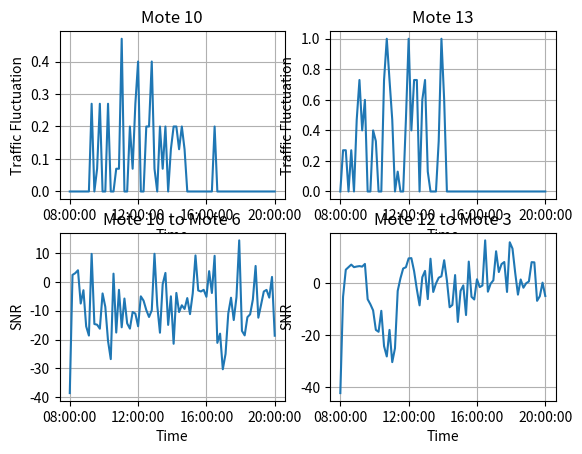

Write the Python code that produced this figure. (Note: this script raises an exception after producing the figure.)
import numpy as np
import json
import matplotlib.pyplot as plt
import matplotlib.patches as mpatches


def overview_of_selected_adaptation_options():
    plt.figure()
    data = {'classification': [], 'regression': [], 'activform': []}
    file_data = open(
        'machine_learner/collected_data/overview_of_selected_adaptation_options.txt').readlines()
    file_data = [x.strip() for x in file_data]
    for line in file_data:
        content = line.split(';')
        if len(content) == 6:
            data['activform'].append(int(content[2]))
        elif len(content) == 11:
            data['classification'].append(int(content[4]))
            data['regression'].append(int(content[5]))
            data['activform'].append(int(content[6]))
    for index, label in enumerate(['Classification', 'Regression']):
        plt.subplot(2, 1, index + 1)
        plt.plot(np.arange(1, len(data['activform']) + 1, 1),
                 data['activform'], label='ActivFORM', color='orange')
        plt.plot(
            np.arange(31, len(data['activform']) + 1, 1),
            data[str(label).lower()],
            label=['Classification', 'Regression'][index],
            color=['blue', 'green'][index]
        )
        plt.xlabel('Adaptation Cycles')
        plt.ylabel('Adaptation Space')
        plt.ylim(ymax=216)
        plt.xticks([1, 30, 60, 90, 120, 150, 180, 210, 240, 270, 300])
        if index == 0:
            plt.legend(
                bbox_to_anchor=(0., 1.02, 1., .102),
                loc=3,
                ncol=3,
                mode='expand',
                borderaxespad=0.,
                handles=[
                    mpatches.Patch(color='orange', label='ActivFORMS'),
                    mpatches.Patch(color='blue', label='Classification'),
                    mpatches.Patch(color='green', label='Regression')
                ]
            )
    plt.show()


def comparison():
    plt.figure()
    plt_index = 1
    for title in ['Packet Loss (%)', 'Energy Consumption (coulomb)', 'Adaptation Space', 'Adaptation Time (sec)']:
        data = {'activform': [], 'classification': [], 'regression': []}
        for file_name in ['activform', 'classification', 'regression']:
            file_data = open('machine_learner/collected_data/' +
                             file_name + '.txt').readlines()
            file_data = [x.strip() for x in file_data]
            for index, line in enumerate(file_data):
                content = line.split(';')
                if title == 'Adaptation Space' and file_name == 'activform' and len(content) == 11:
                    data[file_name].append(216)
                elif title == 'Adaptation Space' and file_name != 'activform' and len(content) == 6:
                    if int(content[3]) == 0:
                        data[file_name].append(216)
                    else:
                        data[file_name].append(int(content[3]))
                elif title == 'Adaptation Time (sec)' and file_name == 'activform' and len(content) == 11:
                    time = float(content[10]) - float(content[1])
                    time -= int(content[2]) + int(content[3]) + \
                        int(content[7]) + int(content[8]) + int(content[9])
                    data[file_name].append(time / 1000.0)
                elif title == 'Adaptation Time (sec)' and file_name != 'activform' and len(content) == 6:
                    data[file_name].append(
                        (float(content[5]) - float(content[1])) / 1000.0)
                elif title == 'Packet Loss (%)' and len(content) == 2 and index >= 330:
                    data[file_name].append(float(content[0]))
                elif title == 'Energy Consumption (coulomb)' and len(content) == 2 and index >= 330:
                    data[file_name].append(float(content[1]))
        plt.subplot(2, 2, plt_index)
        print(title, 'cls', str(np.mean(data['classification'])), 'reg', str(
            np.mean(data['regression'])), 'ac', str(np.mean(data['activform'])))
        boxplot = plt.boxplot(
            [data[x] for x in['activform', 'classification', 'regression']],
            positions=[1, 2, 3],
            widths=.5,
            labels=['ActivFORMS', 'Classification', 'Regresssion'],
            patch_artist=True,
            medianprops={'color': 'black', 'linewidth': 2}
        )
        for index, box in enumerate(boxplot['boxes']):
            box.set(facecolor=['orange', 'blue', 'green'][index])
        plt.ylabel(title)
        plt_index += 1
    plt.show()


def time_measurement():
    plt.figure()
    plt_index = 1
    for title in ['Initial Training Time (sec)', 'Prediction Time (sec)', 'Training Time After Prediction (sec)']:
        data = {'classification': [], 'regression': []}
        for file_name in ['classification', 'regression']:
            file_data = open('machine_learner/collected_data/' +
                             file_name + '.txt').readlines()
            file_data = [x.strip() for x in file_data]
            for line in file_data:
                content = line.split(';')
                if len(content) == 4 and title == 'Initial Training Time (sec)':
                    data[file_name].append(int(content[2]) / 1000.0)
                elif len(content) == 6 and title == 'Prediction Time (sec)':
                    data[file_name].append(int(content[2]) / 1000.0)
                elif len(content) == 6 and title == 'Training Time After Prediction (sec)':
                    data[file_name].append(int(content[4]) / 1000.0)
        plt.subplot(1, 3, plt_index)
        print(title, 'cls', str(np.mean(data['classification'])), 'reg', str(
            np.mean(data['regression'])))
        boxplot = plt.boxplot(
            [data[x] for x in['classification', 'regression']],
            positions=[1, 2],
            widths=.5,
            labels=['Classification', 'Regression'],
            patch_artist=True,
            medianprops={'color': 'black', 'linewidth': 2}
        )
        for index, box in enumerate(boxplot['boxes']):
            box.set(facecolor=['blue', 'green'][index])
        plt.ylabel(title)
        plt_index += 1
    plt.show()


def selected_adaptation_options():
    data = json.load(
        open('machine_learner/collected_data/selected_adaptation_options.json'))
    for i in range(len(data)):
        plt_index = 1
        plt.figure()
        for model_name, target_type in zip(
            ['Classification', 'Regression'],
            [data[i]['classification'],
             data[i]['regression']]
        ):
            plt.subplot(1, 2, plt_index)
            for pl, ec, target in zip(data[i]['packetLoss'], data[i]['energyConsumption'], target_type):
                plt.scatter(pl, ec, color='orange')
                if model_name == 'Classification' and target == 1:
                    plt.scatter(pl, ec, color='blue')
                elif model_name == 'Regression' and target < 10.0:
                    plt.scatter(pl, ec, color='green')
            plt.plot([10, 10], [(min(data[i]['energyConsumption'])),
                                (max(data[i]['energyConsumption']))], color='red')
            plt.xlabel('Packet Loss (%)')
            plt.ylabel('Energy Consumption (coulomb)')
            if plt_index == 1:
                plt.legend(
                    bbox_to_anchor=(0.3, 1.02, 1.6, .102),
                    loc=3,
                    ncol=3,
                    mode='expand',
                    borderaxespad=0.,
                    handles=[
                        mpatches.Patch(color='orange', label='ActivFORMS'),
                        mpatches.Patch(color='blue', label='Classification'),
                        mpatches.Patch(color='green', label='Regression')
                    ]
                )
            plt_index += 1
        plt.show()


def uncertainties():
    traffic_m10 = [
        0.00, 0.00, 0.00, 0.00, 0.00, 0.00, 0.00, 0.00, 0.27, 0.00, 0.07, 0.27, 0.00, 0.00, 0.27, 0.00,
        0.00, 0.07, 0.07, 0.47, 0.00, 0.00, 0.20, 0.07, 0.27, 0.40, 0.00, 0.00, 0.20, 0.20, 0.40, 0.07,
        0.00, 0.20, 0.07, 0.20, 0.00, 0.13, 0.20, 0.20, 0.13, 0.20, 0.13, 0.00, 0.00, 0.00, 0.00, 0.00,
        0.00, 0.00, 0.00, 0.00, 0.00, 0.20, 0.00, 0.00, 0.00, 0.00, 0.00, 0.00, 0.00, 0.00, 0.00, 0.00,
        0.00, 0.00, 0.00, 0.00, 0.00, 0.00, 0.00, 0.00, 0.00, 0.00, 0.00, 0.00, 0.00, 0.00, 0.00, 0.00,
        0.00, 0.00, 0.00, 0.00, 0.00, 0.00, 0.00, 0.00, 0.00, 0.00, 0.00, 0.00, 0.00, 0.00, 0.00, 0.00
    ]

    traffic_m13 = [
        0.00, 0.27, 0.27, 0.00, 0.27, 0.00, 0.47, 0.73, 0.40, 0.60, 0.00, 0.00, 0.40, 0.33, 0.00, 0.00,
        0.73, 1.00, 0.73, 0.47, 0.00, 0.13, 0.00, 0.00, 0.47, 1.00, 0.40, 0.73, 0.73, 0.00, 0.60, 0.73,
        0.13, 0.00, 0.00, 0.00, 0.33, 1.00, 0.60, 0.00, 0.00, 0.00, 0.00, 0.00, 0.00, 0.00, 0.00, 0.00,
        0.00, 0.00, 0.00, 0.00, 0.00, 0.00, 0.00, 0.00, 0.00, 0.00, 0.00, 0.00, 0.00, 0.00, 0.00, 0.00,
        0.00, 0.00, 0.00, 0.00, 0.00, 0.00, 0.00, 0.00, 0.00, 0.00, 0.00, 0.00, 0.00, 0.00, 0.00, 0.00,
        0.00, 0.00, 0.00, 0.00, 0.00, 0.00, 0.00, 0.00, 0.00, 0.00, 0.00, 0.00, 0.00, 0.00, 0.00, 0.00
    ]

    snr_m10_to_m6 = [
        -38.5748536, 2.432525555, 3.039074854, 4.046325223, -
        7.496249251, -2.879919755, -15.42475029,
        -18.60666432, 9.735639693, -14.60678911, -
        14.84345602, -16.23425238, -3.998477817, -8.641358955,
        -20.48427156, -26.78711905, 2.868089362, -
        17.56518085, -2.748258545, -15.74691595, -5.763569926,
        -14.38575714, -16.20248087, -10.44177805, -
        10.99740819, -15.38507103, -5.003991981, -6.498524476,
        -9.755475136, -12.16113134, -9.843062783, 9.769775084, -
        8.111154749, -17.6255459, -0.765304975,
        3.117361662, -14.91365257, -4.995636297, -
        21.46025866, -3.815738489, -10.45276911, -8.102035428,
        -9.385219183, -5.602277673, -11.17232541, -
        3.934254023, 9.19256636, -2.962522429, -3.323884766,
        -2.73437665, -5.165138457, 3.735105121, -
        3.837679463, 9.062083522, -21.14297868, -17.94601833,
        -30.30817648, -24.98122098, -10.93650492, -
        5.483935482, -13.22397488, -5.256657941, 14.42393409,
        -16.9850675, -18.54951675, -12.23788052, -
        11.23186405, -6.07241966, 5.542874266, -12.40390642,
        -7.915286683, -3.326957666, -2.759322742, -
        5.442895106, 1.735612226, -18.66836894, -14.35648924,
        -20.06528816, -12.401528, -13.18512363, -
        18.83655161, -4.936772384, 1.808320838, -14.84545133,
        -19.90588995, 1.640486084, 5.08870118, -
        3.305257736, -10.60481796, 2.208505001, -30.6510474,
        -5.943576113, -19.99982916, -3.012227759, 2.058642615, -4.522109461,
    ]

    snr_m12_to_m3 = [
        -42.19269974, -5.26360474, 5.158714555, 6.133005626, 7.107296698, 6.133005626, 6.372446885,
        6.53758307, 6.347678527, 7.372446885, -6.173423872, -
        8.111154749, -10.45276911, -17.94601833,
        -18.66836894, -10.61944087, -24.17232541, -
        28.14297868, -17.94601833, -30.30817648, -24.98122098,
        -2.970605052, 1.843109805, 5.62565144, 6.101635803, 9.499354779, 9.594445231, 4.592215655, -2.351464625,
        -8.519800047, 2.271158347, 4.695536219, -
        6.117340992, 9.36970719, -3.388427077, -0.130000517, 2.0857247,
        2.621295493, 8.789333603, 1.055665473, -9.249732459, -
        8.38121661, 3.098076577, -14.88519524, -2.956022277,
        -0.871997239, -12.2452035, 8.267650201, -5.244103025, -
        6.271475095, 1.482834337, -1.522581228, -0.917692567,
        16.41852803, -3.285382099, -
        0.220237883, 1.088049478, 12.22706772, 4.259390969, 7.31980924, 8.110193619,
        -3.376939794, 15.68929308, 13.27159803, 3.891324057, -
        4.404266987, 1.410906984, -1.758781049, -0.043501958,
        0.636702421, 8.05418535, 7.975624689, -6.787451083, -
        5.034998753, 0.193673409, -4.928540148, -2.635815017,
        -0.927474598, -1.895278337, -2.616574406, -
        0.514135847, 0.160330695, -7.164146629, -4.32428222, -2.644065586,
        2.112673172, 0.952928027, -16.87634657, -8.255160173, -
        2.382911941, 9.398557263, -0.983030474, 2.517246923,
        -3.305618507, 5.717977803, -7.156165422
    ]

    plt.figure()
    for index, item in enumerate([traffic_m10, traffic_m13, snr_m10_to_m6, snr_m12_to_m3]):
        plt.subplot(2, 2, index + 1)
        plt.plot(np.arange(0, len(item[:76]), 1), item[:76])
        plt.xticks(np.arange(0, len(item[:76]), 25), [
                   '08:00:00', '12:00:00', '16:00:00', '20:00:00'])
        plt.xlabel('Time')
        plt.ylabel(
            ['Traffic Fluctuation', 'Traffic Fluctuation', 'SNR', 'SNR'][index])
        plt.title(['Mote 10', 'Mote 13', 'Mote 10 to Mote 6',
                   'Mote 12 to Mote 3'][index])
        plt.grid()
    plt.show()



uncertainties()
overview_of_selected_adaptation_options()
comparison()
time_measurement()
selected_adaptation_options()
